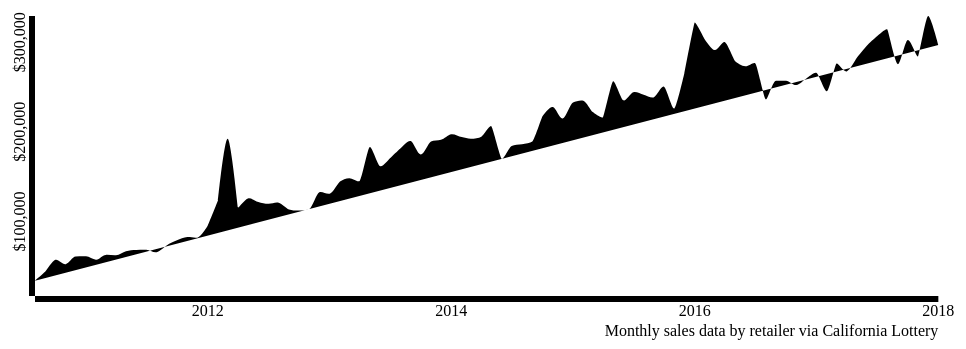
D3 v3 page, settled after 360 driven frames (6 s of simulated time); the page loaded 1 data file(s).



// Set the dimensions of the canvas / graph
var margin = {top: 30, right: 20, bottom: 45, left: 30},
//     width = 800 - margin.left - margin.right,
//    height = 570 - margin.top - margin.bottom;

width = (window.innerWidth * .931 - margin.left - margin.right);
      height = 355 - margin.top - margin.bottom;

// Parse the date / time
var parseDate = d3.time.format("%m/%d/%y").parse;
//var parsedDate = parseDate("9/1/17");
//console.log(parsedDate);

// Set the ranges
var x = d3.time.scale().range([0, width]);
var y = d3.scale.linear().range([height, 0]);

// Define the axes
//var xAxis = d3.svg.axis().scale(x).tickFormat(d3.format("d"))
//    .orient("bottom").ticks(5);

var xAxis = d3.svg.axis().scale(x)
    .orient("bottom").ticks(5);

var formatComma = d3.format(",")

var yAxis = d3.svg.axis().scale(y)
    .orient("left").ticks(3)
    .tickFormat(function(d){return "$" + formatComma(d)});

// Define the line
var valueline = d3.svg.line()
    .x(function(d) { return x(d.date); })
    .y(function(d) { return y(d.all_sales); })
    .interpolate("monotone");

// Adds the svg canvas
var svg = d3.select("body")
    .append("svg")
        .attr("width", width + margin.left + margin.right)
        .attr("height", height + margin.top + margin.bottom)
    .append("g")
        .attr("transform",
              "translate(" + margin.left + "," + margin.top + ")");

// Get the data
d3.csv("data/launderland.csv", function(error, data) {
    data.forEach(function(d) {
        d.date = parseDate(d.date);
        d.all_sales = +d.all_sales;
    });

    // Scale the range of the data
    //x.domain([1996,2017])
    x.domain(d3.extent(data, function(d) { return d.date; }));
    y.domain([0, d3.max(data, function(d) { return d.all_sales; })]);

    // Add the valueline path.
    svg.append("path")
        .data([data])
        .attr("class", "line-launder")
        .attr("d", valueline(data));

    // Add the X Axis
    svg.append("g")
        .attr("class", "x axis")
        .attr("transform", "translate(0," + height + ")")
        .call(xAxis);

    // Add the Y Axis
/*    svg.append("g")
        .attr("class", "y axis")
        .call(yAxis);
*/

svg.append("g")
    .attr("class", "y axis")
    .attr("id", "yid")
    //.attr("transform", "translate(0," + height + ")")
    .call(yAxis)
  .selectAll("text")
    .attr("x", -15)
    .attr("y", -15)
    //.attr("dy", ".35em")
    .attr("transform", "rotate(-90)")
    .style("text-anchor", "middle");

d3.select('#yid .tick:first-child').remove();

    svg.append("g")
      .append("text")
      .attr('class', 'footnoteText')
      .text("Monthly sales data by retailer via California Lottery")
      .attr('text-anchor', 'end')
      .attr("x", x(parseDate("1/1/18")))
      .attr("y", height + 40)
      .attr("fill", "black");


});



### data: data/launderland.csv
year, month, retailer_id, name, address, city, zip, draw_sales, scratchers_sales, date, all_sales
2010, August, 1019361, LAUNDERLAND, 8930 WESTMINSTER BL, WESTMINSTER, 92683, 15874, 1250, 8/1/10, 17124
2010, September, 1019361, LAUNDERLAND, 8930 WESTMINSTER BL, WESTMINSTER, 92683, 21673, 5672, 9/1/10, 27345
2010, October, 1019361, LAUNDERLAND, 8930 WESTMINSTER BL, WESTMINSTER, 92683, 30254, 10100, 10/1/10, 40354
2010, November, 1019361, LAUNDERLAND, 8930 WESTMINSTER BL, WESTMINSTER, 92683, 23951, 11550, 11/1/10, 35501
2010, December, 1019361, LAUNDERLAND, 8930 WESTMINSTER BL, WESTMINSTER, 92683, 30071, 13900, 12/1/10, 43971
2011, January, 1019361, LAUNDERLAND, 8930 WESTMINSTER BL, WESTMINSTER, 92683, 29854, 14400, 1/1/11, 44254
2011, February, 1019361, LAUNDERLAND, 8930 WESTMINSTER BL, WESTMINSTER, 92683, 25906, 14682, 2/1/11, 40588
2011, March, 1019361, LAUNDERLAND, 8930 WESTMINSTER BL, WESTMINSTER, 92683, 30403, 15482, 3/1/11, 45885
2011, April, 1019361, LAUNDERLAND, 8930 WESTMINSTER BL, WESTMINSTER, 92683, 29873, 15700, 4/1/11, 45573
2011, May, 1019361, LAUNDERLAND, 8930 WESTMINSTER BL, WESTMINSTER, 92683, 29865, 20200, 5/1/11, 50065
2011, June, 1019361, LAUNDERLAND, 8930 WESTMINSTER BL, WESTMINSTER, 92683, 32971, 18450, 6/1/11, 51421
2011, July, 1019361, LAUNDERLAND, 8930 WESTMINSTER BL, WESTMINSTER, 92683, 33822, 17762, 7/1/11, 51584
2011, August, 1019361, LAUNDERLAND, 8930 WESTMINSTER BL, WESTMINSTER, 92683, 31166, 17700, 8/1/11, 48866
2011, September, 1019361, LAUNDERLAND, 8930 WESTMINSTER BL, WESTMINSTER, 92683, 37656, 19050, 9/1/11, 56706
2011, October, 1019361, LAUNDERLAND, 8930 WESTMINSTER BL, WESTMINSTER, 92683, 35121, 26978, 10/1/11, 62099
2011, November, 1019361, LAUNDERLAND, 8930 WESTMINSTER BL, WESTMINSTER, 92683, 32655, 33050, 11/1/11, 65705
2011, December, 1019361, LAUNDERLAND, 8930 WESTMINSTER BL, WESTMINSTER, 92683, 38774, 26300, 12/1/11, 65074
2012, January, 1019361, LAUNDERLAND, 8930 WESTMINSTER BL, WESTMINSTER, 92683, 43038, 35374, 1/1/12, 78412
2012, February, 1019361, LAUNDERLAND, 8930 WESTMINSTER BL, WESTMINSTER, 92683, 62281, 44550, 2/1/12, 106831
2012, March, 1019361, LAUNDERLAND, 8930 WESTMINSTER BL, WESTMINSTER, 92683, 126247, 49200, 3/1/12, 175447
2012, April, 1019361, LAUNDERLAND, 8930 WESTMINSTER BL, WESTMINSTER, 92683, 53388, 45550, 4/1/12, 98938
2012, May, 1019361, LAUNDERLAND, 8930 WESTMINSTER BL, WESTMINSTER, 92683, 53011, 55900, 5/1/12, 108911
2012, June, 1019361, LAUNDERLAND, 8930 WESTMINSTER BL, WESTMINSTER, 92683, 51993, 52986, 6/1/12, 104979
2012, July, 1019361, LAUNDERLAND, 8930 WESTMINSTER BL, WESTMINSTER, 92683, 48361, 54500, 7/1/12, 102861
2012, August, 1019361, LAUNDERLAND, 8930 WESTMINSTER BL, WESTMINSTER, 92683, 51096, 52950, 8/1/12, 104046
2012, September, 1019361, LAUNDERLAND, 8930 WESTMINSTER BL, WESTMINSTER, 92683, 49436, 47150, 9/1/12, 96586
2012, October, 1019361, LAUNDERLAND, 8930 WESTMINSTER BL, WESTMINSTER, 92683, 44664, 50700, 10/1/12, 95364
2012, November, 1019361, LAUNDERLAND, 8930 WESTMINSTER BL, WESTMINSTER, 92683, 48115, 48871, 11/1/12, 96986
2012, December, 1019361, LAUNDERLAND, 8930 WESTMINSTER BL, WESTMINSTER, 92683, 56859, 58950, 12/1/12, 115809
2013, January, 1019361, LAUNDERLAND, 8930 WESTMINSTER BL, WESTMINSTER, 92683, 56865, 57250, 1/1/13, 114115
2013, February, 1019361, LAUNDERLAND, 8930 WESTMINSTER BL, WESTMINSTER, 92683, 62683, 65000, 2/1/13, 127683
2013, March, 1019361, LAUNDERLAND, 8930 WESTMINSTER BL, WESTMINSTER, 92683, 58212, 73150, 3/1/13, 131362
2013, April, 1019361, LAUNDERLAND, 8930 WESTMINSTER BL, WESTMINSTER, 92683, 71984, 56400, 4/1/13, 128384
2013, May, 1019361, LAUNDERLAND, 8930 WESTMINSTER BL, WESTMINSTER, 92683, 93874, 72350, 5/1/13, 166224
2013, June, 1019361, LAUNDERLAND, 8930 WESTMINSTER BL, WESTMINSTER, 92683, 79159, 65850, 6/1/13, 145009
2013, July, 1019361, LAUNDERLAND, 8930 WESTMINSTER BL, WESTMINSTER, 92683, 84986, 68750, 7/1/13, 153736
2013, August, 1019361, LAUNDERLAND, 8930 WESTMINSTER BL, WESTMINSTER, 92683, 90675, 73900, 8/1/13, 164575
2013, September, 1019361, LAUNDERLAND, 8930 WESTMINSTER BL, WESTMINSTER, 92683, 89479, 83350, 9/1/13, 172829
2013, October, 1019361, LAUNDERLAND, 8930 WESTMINSTER BL, WESTMINSTER, 92683, 77752, 80100, 10/1/13, 157852
2013, November, 1019361, LAUNDERLAND, 8930 WESTMINSTER BL, WESTMINSTER, 92683, 81847, 90600, 11/1/13, 172447
2013, December, 1019361, LAUNDERLAND, 8930 WESTMINSTER BL, WESTMINSTER, 92683, 92934, 81500, 12/1/13, 174434
2014, January, 1019361, LAUNDERLAND, 8930 WESTMINSTER BL, WESTMINSTER, 92683, 91378, 89200, 1/1/14, 180578
2014, February, 1019361, LAUNDERLAND, 8930 WESTMINSTER BL, WESTMINSTER, 92683, 91044, 86250, 2/1/14, 177294
2014, March, 1019361, LAUNDERLAND, 8930 WESTMINSTER BL, WESTMINSTER, 92683, 88851, 86650, 3/1/14, 175501
2014, April, 1019361, LAUNDERLAND, 8930 WESTMINSTER BL, WESTMINSTER, 92683, 85117, 92669, 4/1/14, 177786
2014, May, 1019361, LAUNDERLAND, 8930 WESTMINSTER BL, WESTMINSTER, 92683, 95589, 93900, 5/1/14, 189489
2014, June, 1019361, LAUNDERLAND, 8930 WESTMINSTER BL, WESTMINSTER, 92683, 83068, 70150, 6/1/14, 153218
2014, July, 1019361, LAUNDERLAND, 8930 WESTMINSTER BL, WESTMINSTER, 92683, 79946, 87450, 7/1/14, 167396
2014, August, 1019361, LAUNDERLAND, 8930 WESTMINSTER BL, WESTMINSTER, 92683, 86144, 83250, 8/1/14, 169394
2014, September, 1019361, LAUNDERLAND, 8930 WESTMINSTER BL, WESTMINSTER, 92683, 92782, 79600, 9/1/14, 172382
2014, October, 1019361, LAUNDERLAND, 8930 WESTMINSTER BL, WESTMINSTER, 92683, 108637, 91600, 10/1/14, 200237
2014, November, 1019361, LAUNDERLAND, 8930 WESTMINSTER BL, WESTMINSTER, 92683, 112430, 98550, 11/1/14, 210980
2014, December, 1019361, LAUNDERLAND, 8930 WESTMINSTER BL, WESTMINSTER, 92683, 100983, 97200, 12/1/14, 198183
2015, January, 1019361, LAUNDERLAND, 8930 WESTMINSTER BL, WESTMINSTER, 92683, 107361, 108650, 1/1/15, 216011
2015, February, 1019361, LAUNDERLAND, 8930 WESTMINSTER BL, WESTMINSTER, 92683, 111471, 106500, 2/1/15, 217971
2015, March, 1019361, LAUNDERLAND, 8930 WESTMINSTER BL, WESTMINSTER, 92683, 94991, 110300, 3/1/15, 205291
… [head cut at 6 KiB]